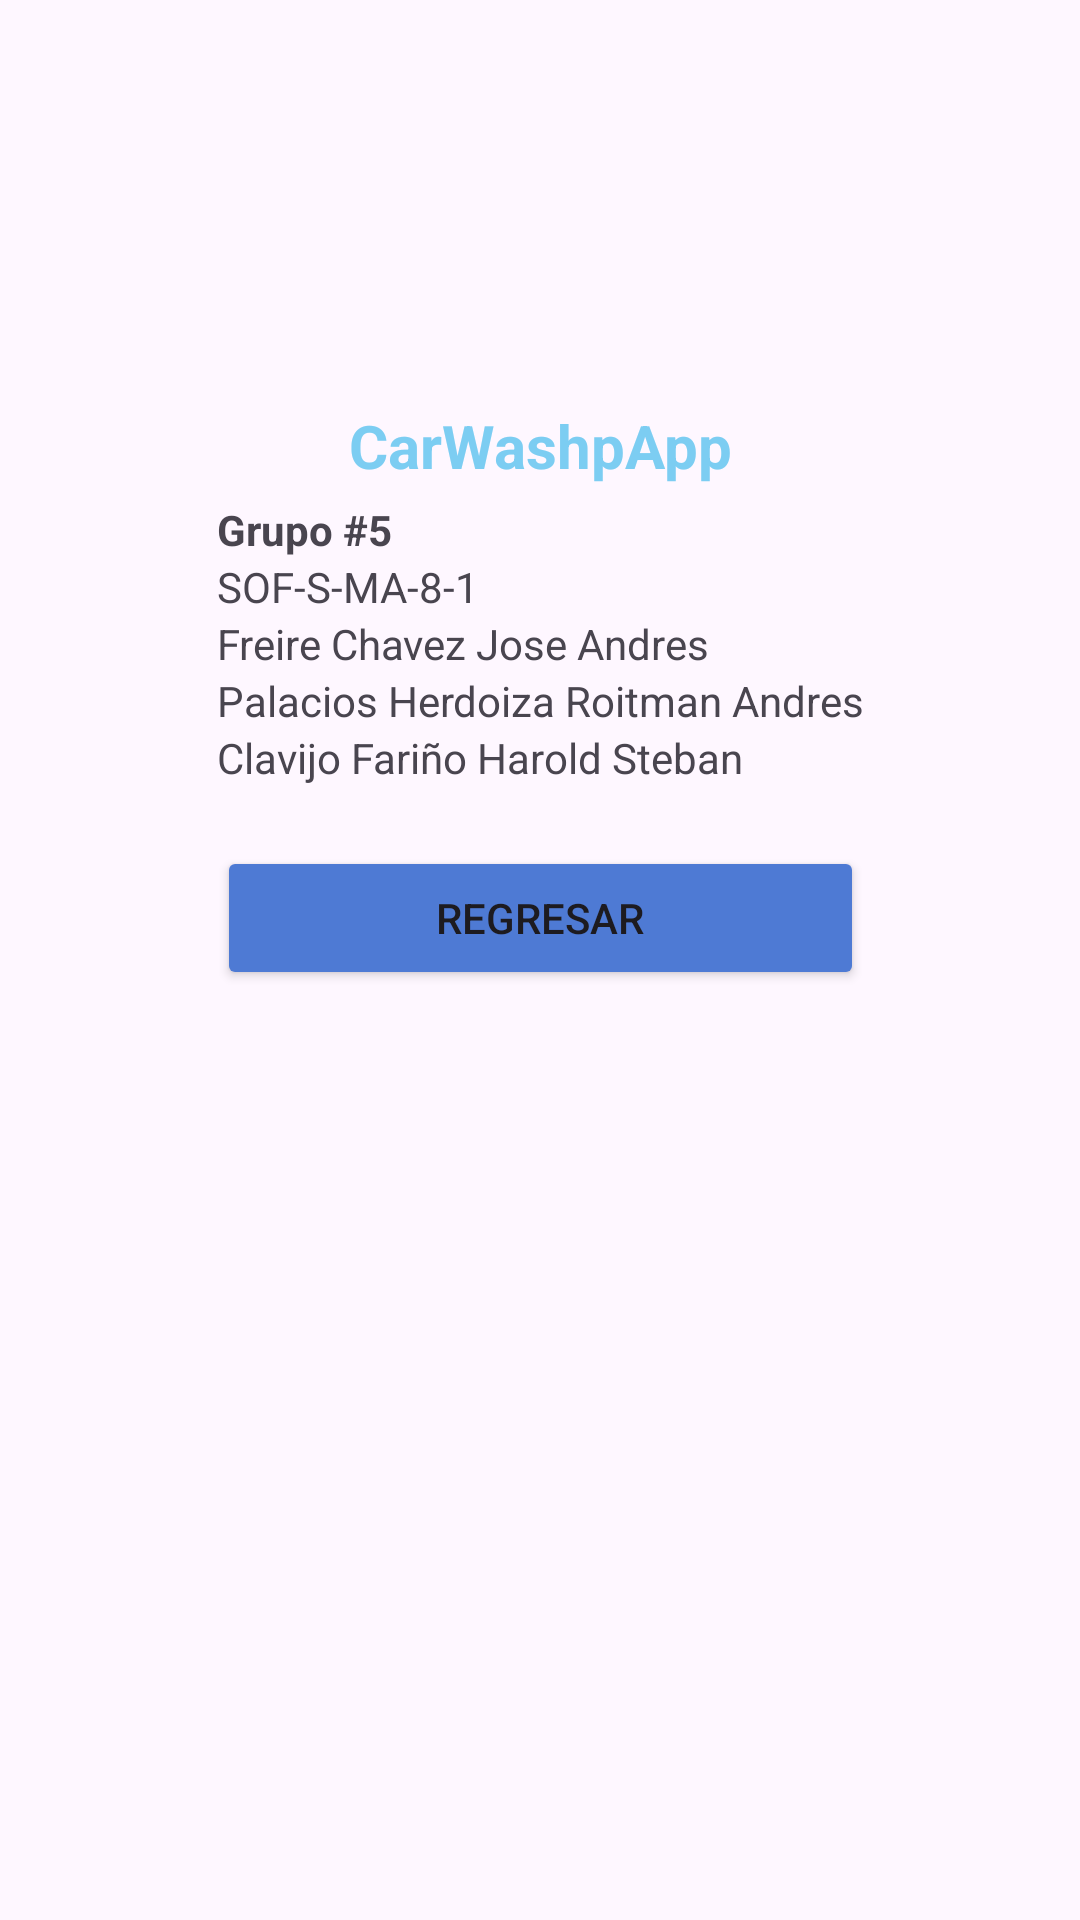

Write the Android layout XML for this screen, with the resource values it uses.
<!-- AndroidManifest.xml: application theme Theme.CarWashApp -->
<!-- res/layout/dialog_acerca_de.xml -->
<?xml version="1.0" encoding="utf-8"?>
<androidx.constraintlayout.widget.ConstraintLayout xmlns:android="http://schemas.android.com/apk/res/android"
    xmlns:app="http://schemas.android.com/apk/res-auto"
    android:layout_width="wrap_content"
    android:layout_height="wrap_content">

    <LinearLayout
        android:layout_width="wrap_content"
        android:layout_height="wrap_content"
        android:orientation="vertical"
        android:paddingHorizontal="10dp"
        android:paddingVertical="10dp"
        app:layout_constraintBottom_toBottomOf="parent"
        app:layout_constraintEnd_toEndOf="parent"
        app:layout_constraintHorizontal_bias="0.5"
        app:layout_constraintStart_toStartOf="parent"
        app:layout_constraintTop_toTopOf="parent"
        app:layout_constraintVertical_bias="0.277">

        <TextView
            android:id="@+id/textView6"
            android:layout_width="match_parent"
            android:layout_height="wrap_content"
            android:paddingTop="10dp"
            android:paddingBottom="5dp"
            android:text="CarWashpApp"
            android:textAlignment="center"
            android:textColor="@color/titleColor"
            android:textSize="20sp"
            android:textStyle="bold" />

        <TextView
            android:id="@+id/textView"
            android:layout_width="wrap_content"
            android:layout_height="wrap_content"
            android:text="Grupo #5"
            android:textStyle="bold" />

        <TextView
            android:id="@+id/textView2"
            android:layout_width="wrap_content"
            android:layout_height="wrap_content"
            android:text="SOF-S-MA-8-1"/>

        <TextView
            android:id="@+id/textView3"
            android:layout_width="wrap_content"
            android:layout_height="wrap_content"
            android:text="Freire Chavez Jose Andres" />

        <TextView
            android:id="@+id/textView4"
            android:layout_width="wrap_content"
            android:layout_height="wrap_content"
            android:text="Palacios Herdoiza Roitman Andres" />

        <TextView
            android:id="@+id/textView5"
            android:layout_width="match_parent"
            android:layout_height="wrap_content"
            android:text="Clavijo Fariño Harold Steban" />

        <LinearLayout
            android:layout_width="match_parent"
            android:layout_height="wrap_content"
            android:orientation="vertical"
            android:paddingTop="20dp">

            <Button
                android:id="@+id/dlg_btn_regresar"
                android:layout_width="match_parent"
                android:layout_height="wrap_content"
                android:backgroundTint="@color/btnCalendar"
                android:text="Regresar" />
        </LinearLayout>

    </LinearLayout>

</androidx.constraintlayout.widget.ConstraintLayout>
<!-- resources referenced by this layout -->
<resources>
  <color name="btnCalendar">#4E7AD4</color>
  <color name="titleColor">#7CCDF2</color>
  <style name="Theme.CarWashApp" parent="Base.Theme.CarWashApp" />
  <style name="Base.Theme.CarWashApp" parent="Theme.Material3.DayNight">
          
          
      </style>
</resources>
